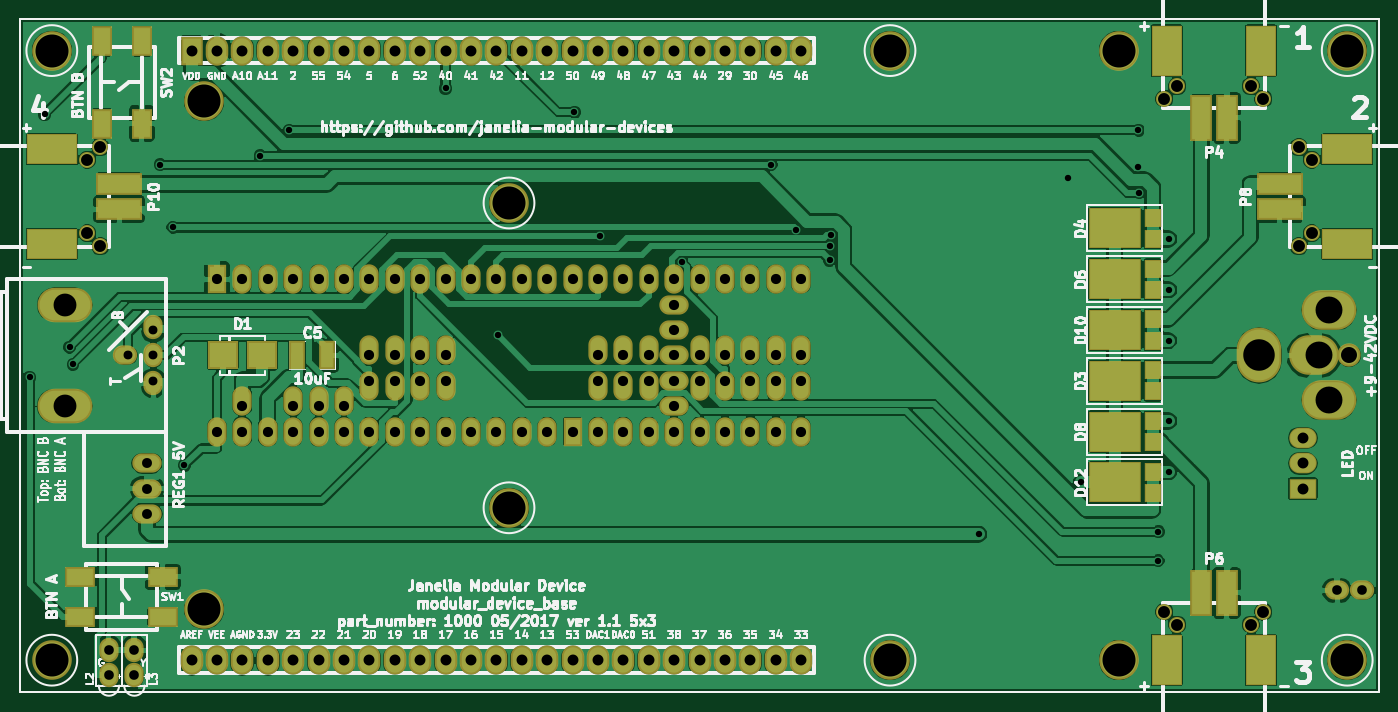
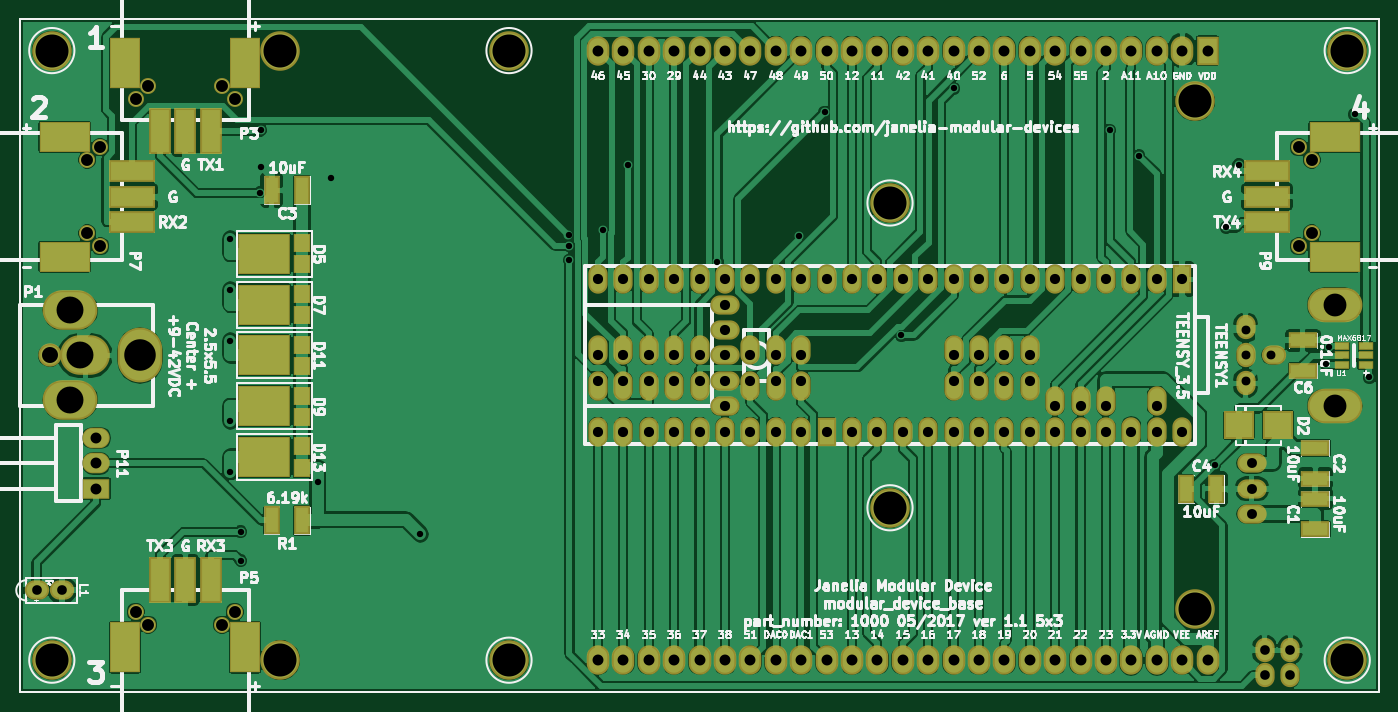
Circuit board: 8 layer files. Board 135.9 x 67.3 mm.
- bottom_copper: modular_device_base_5x3-B.Cu.gbl (230088 bytes)
- bottom_mask: modular_device_base_5x3-B.Mask.gbs (7725 bytes)
- bottom_silk: modular_device_base_5x3-B.SilkS.gbo (114744 bytes)
- top_copper: modular_device_base_5x3-F.Cu.gtl (227634 bytes)
- top_mask: modular_device_base_5x3-F.Mask.gts (7502 bytes)
- top_silk: modular_device_base_5x3-F.SilkS.gto (105452 bytes)
- drill: modular_device_base_5x3-NPTH.drl (169 bytes)
- drill: modular_device_base_5x3-PTH.drl (3045 bytes)

=== bottom_copper: modular_device_base_5x3-B.Cu.gbl (230088 bytes, source omitted) ===
=== bottom_mask: modular_device_base_5x3-B.Mask.gbs (7725 bytes, source omitted) ===
=== bottom_silk: modular_device_base_5x3-B.SilkS.gbo (114744 bytes, source omitted) ===
=== top_copper: modular_device_base_5x3-F.Cu.gtl (227634 bytes, source omitted) ===
=== top_mask: modular_device_base_5x3-F.Mask.gts (7502 bytes, source omitted) ===
=== top_silk: modular_device_base_5x3-F.SilkS.gto (105452 bytes, source omitted) ===
=== drill: modular_device_base_5x3-NPTH.drl ===
M48
;DRILL file {KiCad no-vcs-found-ea855c1~58~ubuntu16.04.1} date Thu May 25 14:11:55 2017
;FORMAT={-:-/ absolute / inch / decimal}
FMAT,2
INCH,TZ
%
G90
G05
M72
T0
M30

=== drill: modular_device_base_5x3-PTH.drl ===
M48
;DRILL file {KiCad no-vcs-found-ea855c1~58~ubuntu16.04.1} date Thu May 25 14:11:55 2017
;FORMAT={-:-/ absolute / inch / decimal}
FMAT,2
INCH,TZ
T1C0.025
T2C0.035
T3C0.038
T4C0.039
T5C0.040
T6C0.043
T7C0.047
T8C0.063
T9C0.090
T10C0.106
T11C0.124
T12C0.130
%
G90
G05
M72
T1
X2.3628Y-4.0117
X2.4213Y-2.9758
X2.52Y-3.8923
X2.5334Y-3.9603
X2.8763Y-3.1742
X2.9267Y-3.4214
X2.9719Y-4.3575
X3.2704Y-3.1387
X3.3848Y-3.0382
X4.Y-2.874
X4.2054Y-3.8465
X4.5074Y-2.9674
X4.6077Y-3.4559
X4.9294Y-3.5569
X5.2816Y-3.1742
X5.3791Y-3.4297
X5.5119Y-3.5503
X5.5138Y-3.4936
X5.5158Y-3.4513
X6.0989Y-4.6292
X6.45Y-3.225
X6.5032Y-4.425
X6.727Y-3.1822
X6.7276Y-3.0382
X6.7316Y-3.2852
X6.8054Y-4.7339
X6.8068Y-4.6197
X6.8468Y-3.4669
X6.8468Y-3.6669
X6.8468Y-3.8669
X6.8468Y-4.1831
X6.8468Y-4.3831
T2
X2.75Y-3.925
X2.85Y-3.825
X2.85Y-3.925
X2.85Y-4.025
T3
X2.675Y-5.085
X2.675Y-5.185
X7.51Y-4.85
X7.61Y-4.85
X2.775Y-5.085
X2.775Y-5.185
T4
X2.825Y-4.35
X2.825Y-4.45
X2.825Y-4.55
T5
X3.1Y-3.625
X3.1Y-4.225
X3.2Y-3.625
X3.2Y-4.125
X3.2Y-4.225
X3.3Y-3.625
X3.3Y-4.225
X3.4Y-3.625
X3.4Y-4.125
X3.4Y-4.225
X3.5Y-3.625
X3.5Y-4.125
X3.5Y-4.225
X3.6Y-3.625
X3.6Y-4.125
X3.6Y-4.225
X3.7Y-3.625
X3.7Y-3.925
X3.7Y-4.025
X3.7Y-4.225
X3.8Y-3.625
X3.8Y-3.925
X3.8Y-4.025
X3.8Y-4.225
X3.9Y-3.625
X3.9Y-3.925
X3.9Y-4.025
X3.9Y-4.225
X4.Y-3.625
X4.Y-3.925
X4.Y-4.025
X4.Y-4.225
X4.1Y-3.625
X4.1Y-4.225
X4.2Y-3.625
X4.2Y-4.225
X4.3Y-3.625
X4.3Y-4.225
X4.4Y-3.625
X4.4Y-4.225
X4.5Y-3.625
X4.5Y-4.225
X4.6Y-3.625
X4.6Y-3.925
X4.6Y-4.025
X4.6Y-4.225
X4.7Y-3.625
X4.7Y-3.925
X4.7Y-4.025
X4.7Y-4.225
X4.8Y-3.625
X4.8Y-3.925
X4.8Y-4.025
X4.8Y-4.225
X4.9Y-3.625
X4.9Y-3.725
X4.9Y-3.825
X4.9Y-3.925
X4.9Y-4.025
X4.9Y-4.125
X4.9Y-4.225
X5.Y-3.625
X5.Y-3.925
X5.Y-4.025
X5.Y-4.225
X5.1Y-3.625
X5.1Y-3.925
X5.1Y-4.025
X5.1Y-4.225
X5.2Y-3.625
X5.2Y-3.925
X5.2Y-4.025
X5.2Y-4.225
X5.3Y-3.625
X5.3Y-3.925
X5.3Y-4.025
X5.3Y-4.225
X5.4Y-3.625
X5.4Y-3.925
X5.4Y-4.025
X5.4Y-4.225
T6
X7.375Y-4.25
X7.375Y-4.35
X7.375Y-4.45
X3.Y-2.725
X3.Y-5.125
X3.1Y-2.725
X3.1Y-5.125
X3.2Y-2.725
X3.2Y-5.125
X3.3Y-2.725
X3.3Y-5.125
X3.4Y-2.725
X3.4Y-5.125
X3.5Y-2.725
X3.5Y-5.125
X3.6Y-2.725
X3.6Y-5.125
X3.7Y-2.725
X3.7Y-5.125
X3.8Y-2.725
X3.8Y-5.125
X3.9Y-2.725
X3.9Y-5.125
X4.Y-2.725
X4.Y-5.125
X4.1Y-2.725
X4.1Y-5.125
X4.2Y-2.725
X4.2Y-5.125
X4.3Y-2.725
X4.3Y-5.125
X4.4Y-2.725
X4.4Y-5.125
X4.5Y-2.725
X4.5Y-5.125
X4.6Y-2.725
X4.6Y-5.125
X4.7Y-2.725
X4.7Y-5.125
X4.8Y-2.725
X4.8Y-5.125
X4.9Y-2.725
X4.9Y-5.125
X5.Y-2.725
X5.Y-5.125
X5.1Y-2.725
X5.1Y-5.125
X5.2Y-2.725
X5.2Y-5.125
X5.3Y-2.725
X5.3Y-5.125
X5.4Y-2.725
X5.4Y-5.125
T7
X6.88Y-4.985
X7.17Y-4.985
X7.41Y-3.155
X7.41Y-3.445
X6.88Y-2.865
X7.17Y-2.865
X2.64Y-3.105
X2.64Y-3.495
X6.83Y-2.915
X7.22Y-2.915
X6.83Y-4.935
X7.22Y-4.935
X2.59Y-3.155
X2.59Y-3.445
X7.36Y-3.105
X7.36Y-3.495
T8
X7.557Y-3.925
T9
X2.5Y-3.725
X2.5Y-4.125
T10
X7.439Y-3.925
X7.478Y-3.748
X7.478Y-4.102
T11
X7.203Y-3.925
T12
X2.45Y-2.725
X7.55Y-2.725
X5.75Y-5.125
X7.55Y-5.125
X3.05Y-2.925
X3.05Y-4.925
X6.65Y-2.725
X6.65Y-5.125
X4.25Y-4.525
X4.25Y-3.325
X5.75Y-2.725
X2.45Y-5.125
T0
M30
